Run: headless pygame with SDL's dummy video driver; simulated clock (each Clock.tick advances the game by its frame time, no real sleeping); random seed 0; keys injected as events and as key.get_pressed() state; no mouse input.
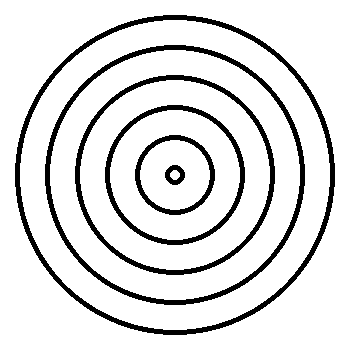
Frame 1 of 4 · flips 1–60 · no input
Frame 2 of 4 · flips 61–180 · tapped SPACE, RETURN · held RIGHT (→), D · screen unchanged from frame 1, image omitted
Frame 3 of 4 · flips 181–300 · held DOWN (↓), S · screen unchanged from frame 2, image omitted
Frame 4 of 4 · flips 301–420 · held LEFT (←), A, UP (↑), W · screen unchanged from frame 3, image omitted

The pygame program that drew these frames:

import pygame as pg
pg.init()
pg.display.set_caption("meta")

(sirina, visina) = (350, 350)
prozor = pg.display.set_mode((sirina, visina))
prozor.fill(pg.Color("white"))

#centar kruga je u centru prozora
centar =(sirina//2, visina //2) 

#poluprečnik se menja od 10 do 160, sa korakom 30
for r in range (10, 161, 30):
    pg.draw.circle (prozor, pg.Color("black"), centar, r, 5)

pg.display.update()
while pg.event.wait().type != pg.QUIT:
    pass
pg.quit()
